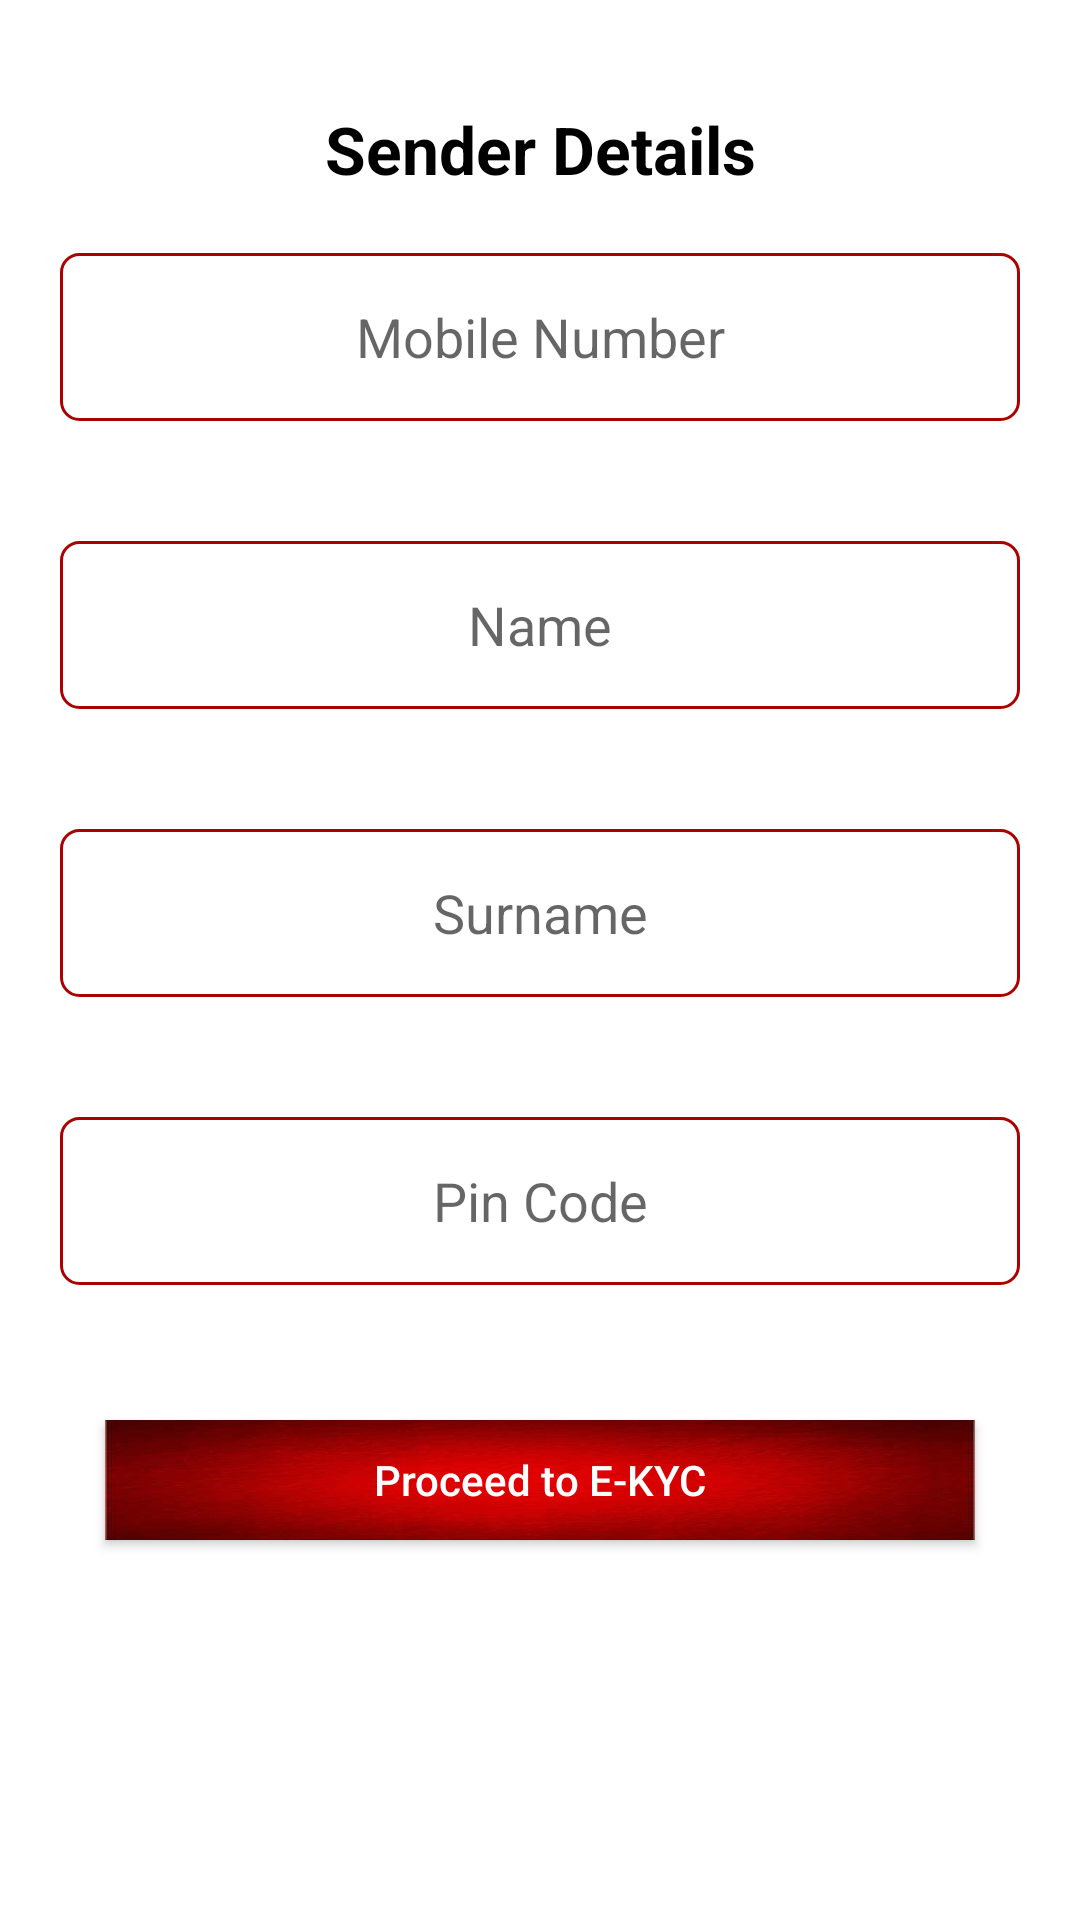

Android layout source for this screen:
<!-- AndroidManifest.xml: application theme Theme.GoldenFish -->
<!-- res/layout/layout_agentkyc.xml -->
<?xml version="1.0" encoding="utf-8"?>
<ScrollView xmlns:android="http://schemas.android.com/apk/res/android"
    android:layout_width="match_parent"
    android:layout_height="wrap_content"
    android:layout_marginLeft="@dimen/twentyfive"
    android:layout_marginRight="@dimen/twentyfive"
    android:background="@drawable/white_round"
    android:orientation="vertical">

    <LinearLayout
        android:layout_width="match_parent"
        android:orientation="vertical"
        android:layout_height="wrap_content">

        <ImageView
            android:id="@+id/closedmt"
            android:layout_width="@dimen/twentyfive"
            android:layout_height="@dimen/twentyfive"
            android:layout_gravity="end"
            android:layout_marginTop="10dp"
            android:layout_marginRight="10dp"
            android:src="@drawable/ic_baseline_close_24" />

        <TextView
            android:layout_width="match_parent"
            android:layout_height="wrap_content"
            android:layout_gravity="center"
            android:gravity="center"
            android:text="Sender Details"
            android:textColor="@color/black"
            android:textSize="22sp"
            android:textStyle="bold" />
        <EditText
            android:id="@+id/et_mobiledmt"
            android:layout_width="match_parent"
            android:layout_height="?attr/actionBarSize"
            android:layout_margin="@dimen/_20dp"
            android:background="@drawable/bordered_back"
            android:hint="Mobile Number"
            android:gravity="center"
            android:inputType="number"
            android:enabled="false"
            android:paddingStart="10dp"
            android:paddingEnd="10dp" />

        <EditText
            android:id="@+id/et_namedmt"
            android:layout_width="match_parent"
            android:layout_height="?attr/actionBarSize"
            android:layout_margin="@dimen/_20dp"
            android:background="@drawable/bordered_back"
            android:hint="Name"
            android:gravity="center"
            android:paddingStart="10dp"
            android:paddingEnd="10dp" />
        <EditText
            android:id="@+id/et_sur_namedmt"
            android:layout_width="match_parent"
            android:layout_height="?attr/actionBarSize"
            android:layout_margin="@dimen/_20dp"
            android:background="@drawable/bordered_back"
            android:hint="Surname"
            android:gravity="center"
            android:paddingStart="10dp"
            android:paddingEnd="10dp" />

        <EditText
            android:id="@+id/et_pinCodedmt"
            android:layout_width="match_parent"
            android:layout_height="?attr/actionBarSize"
            android:layout_margin="@dimen/_20dp"
            android:background="@drawable/bordered_back"
            android:hint="Pin Code"
            android:maxLength="6"
            android:inputType="number"
            android:gravity="center"
            android:paddingStart="10dp"
            android:paddingEnd="10dp" />
        <Button
            android:id="@+id/proceed_Btndmt"
            android:layout_width="match_parent"
            android:layout_height="40dp"
            android:layout_gravity="center"
            android:layout_marginLeft="@dimen/_35dp"
            android:layout_marginTop="@dimen/twentyfive"
            android:layout_marginRight="@dimen/_35dp"
            android:layout_marginBottom="@dimen/tendp"
            android:background="@drawable/blue_back"
            android:text="Proceed to E-KYC"
            android:textAllCaps="false"
            android:textColor="@color/white" />

    </LinearLayout>

</ScrollView>
<!-- resources referenced by this layout -->
<resources>
  <color name="black">#000000</color>
  <color name="white">#FFFFFFFF</color>
  <dimen name="_20dp">20dp</dimen>
  <dimen name="_35dp">35dp</dimen>
  <dimen name="tendp">10dp</dimen>
  <dimen name="twentyfive">25dp</dimen>
  <!-- drawable blue_back: jpg bitmap (drawable, 7065 bytes) -->
  <!-- drawable bordered_back (drawable) -->
  <?xml version="1.0" encoding="utf-8"?>
  <shape xmlns:android="http://schemas.android.com/apk/res/android" xmlns:app="http://schemas.android.com/apk/res-auto" xmlns:aapt="http://schemas.android.com/aapt" android:shape="rectangle">
      <stroke android:width="1dp" android:color="@color/blue"/>
      <solid android:color="@color/white"/>
      <corners android:radius="6dp"/>
  </shape>
  <!-- drawable white_round (drawable) -->
  <?xml version="1.0" encoding="utf-8"?>
  <shape xmlns:android="http://schemas.android.com/apk/res/android"
      android:shape="rectangle">
      <solid
          android:color="@color/white"
          />
      <corners
          android:radius="@dimen/twentydp"
          />
  </shape>
  <style name="Theme.GoldenFish" parent="Theme.MaterialComponents.DayNight.DarkActionBar">
          
          <item name="colorPrimaryVariant">@color/purple_700</item>
          <item name="colorOnPrimary">@color/white</item>
          
          <item name="colorSecondary">@color/teal_200</item>
          <item name="colorSecondaryVariant">@color/teal_700</item>
          <item name="colorOnSecondary">@color/black</item>
          
          <item name="android:statusBarColor" tools:targetApi="l">@color/colorPrimary</item>
          
          <item name="android:windowBackground">@color/white</item>
          <item name="colorAccent">@color/colorPrimary</item>
          <item name="colorPrimary">@color/colorPrimary</item>
          <item name="colorPrimaryDark">@color/colorPrimary</item>
      </style>
  <color name="blue">#aa0102</color>
  <dimen name="twentydp">20dp</dimen>
  <color name="purple_700">#0f1782</color>
  <color name="teal_200">#0f1782</color>
  <color name="teal_700">#0f1782</color>
  <color name="colorPrimary">#aa0102</color>
</resources>
